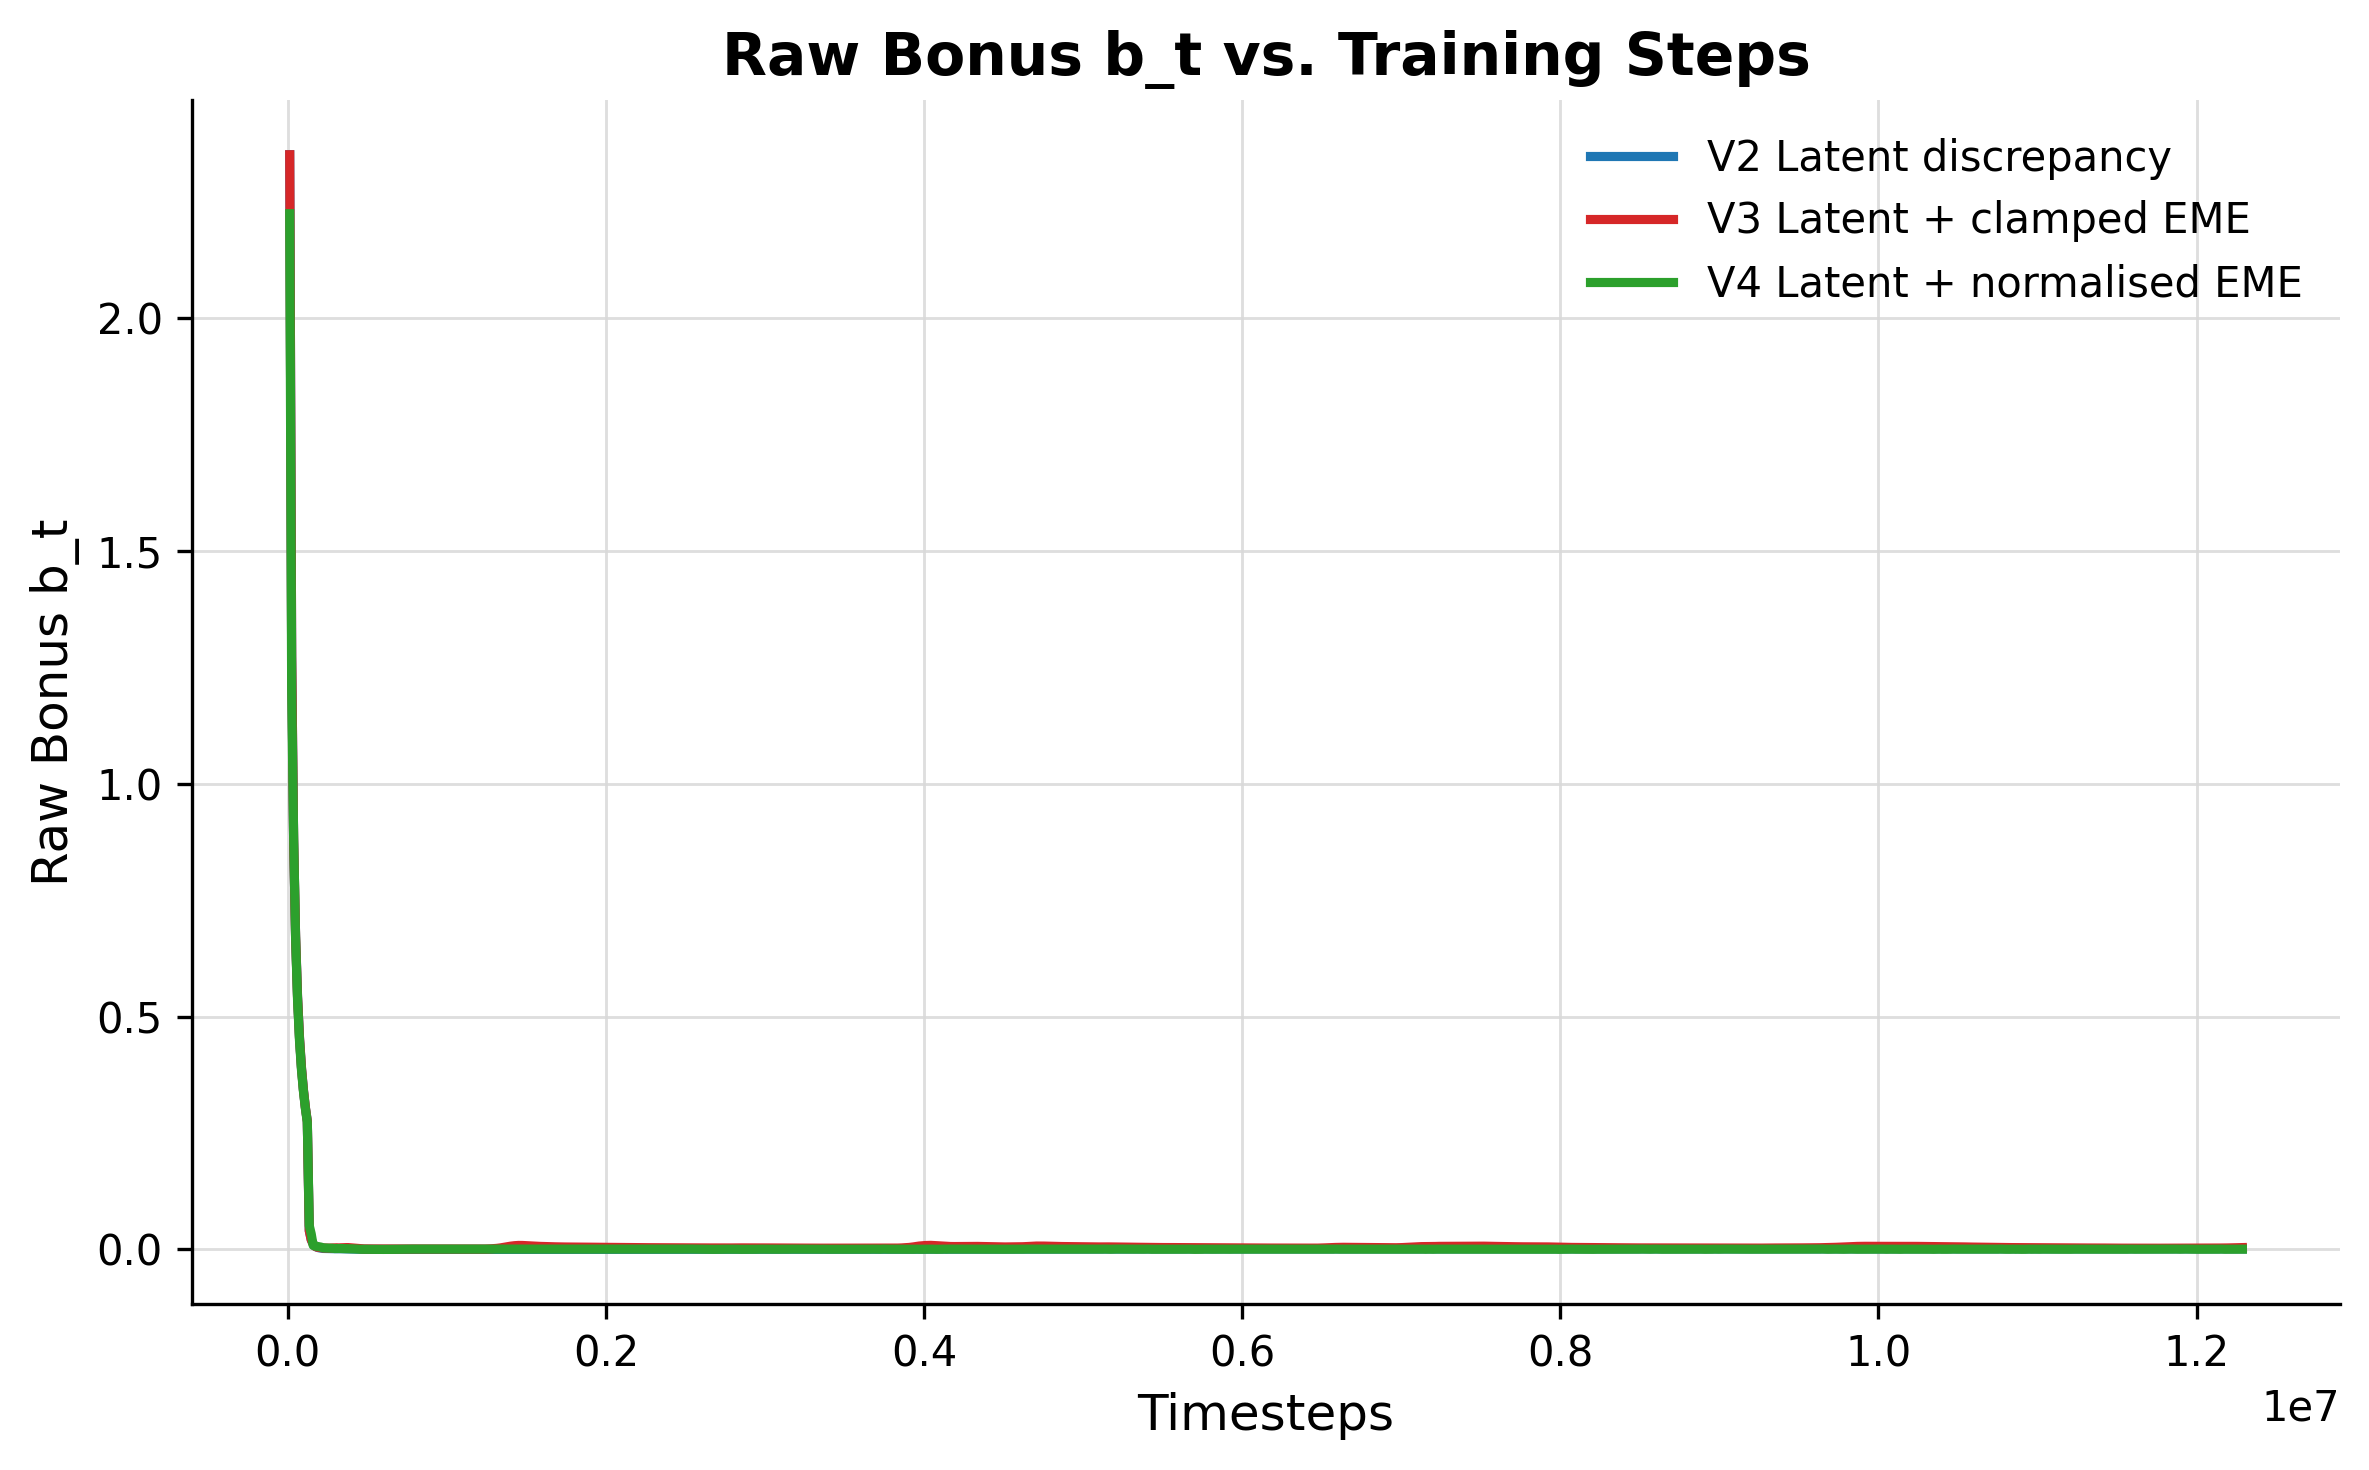

The data file committed next to this chart (first rows):
v2_latent_discrepancy_timesteps, v2_latent_discrepancy_score, v2_latent_discrepancy_score_mean, v3_latent_plus_clamped_eme_timesteps, v3_latent_plus_clamped_eme_score, v3_latent_plus_clamped_eme_score_mean, v4_latent_plus_normalised_eme_timesteps, v4_latent_plus_normalised_eme_score, v4_latent_plus_normalised_eme_score_mean
12288, 2.352, 2.352, 12288, 2.352, 2.352, 12288, 2.225, 2.225
24576, 0.1982, 1.275, 24576, 0.1982, 1.275, 24576, 0.1808, 1.203
36864, 0.09138, 0.8805, 36864, 0.09138, 0.8805, 36864, 0.2483, 0.8847
49152, 0.05269, 0.6735, 49152, 0.05269, 0.6735, 49152, 0.0219, 0.669
61440, 0.02245, 0.5433, 61440, 0.02245, 0.5433, 61440, 0.008927, 0.537
73728, 0.01295, 0.4549, 73728, 0.01295, 0.4549, 73728, 0.007234, 0.4487
86016, 0.008856, 0.3912, 86016, 0.008856, 0.3912, 86016, 0.01254, 0.3864
98304, 0.007306, 0.3432, 98304, 0.007306, 0.3432, 98304, 0.01875, 0.3404
110592, 0.002947, 0.3054, 110592, 0.002947, 0.3054, 110592, 0.006273, 0.3033
122880, 0.003116, 0.2752, 122880, 0.003116, 0.2752, 122880, 0.000834, 0.2731
135168, 0.002802, 0.04027, 135168, 0.002802, 0.04027, 135168, 0.005262, 0.05108
147456, 0.001915, 0.02064, 147456, 0.001915, 0.02064, 147456, 0.003377, 0.03334
159744, 0.002603, 0.01176, 159744, 0.002603, 0.01176, 159744, 0.002084, 0.008718
172032, 0.001214, 0.006616, 172032, 0.001276, 0.006622, 172032, 0.006923, 0.007221
184320, 0.001539, 0.004525, 184320, 0.005096, 0.004887, 184320, 0.002252, 0.006553
196608, 0.001804, 0.00341, 196608, 0.007346, 0.004326, 196608, 0.001567, 0.005987
208896, 0.001553, 0.00268, 208896, 0.002306, 0.003671, 208896, 0.002878, 0.00502
221184, 0.001557, 0.002105, 221184, 0.002233, 0.003164, 221184, 0.002259, 0.003371
233472, 0.001804, 0.001991, 233472, 0.001777, 0.003047, 233472, 0.004989, 0.003242
245760, 0.001695, 0.001849, 245760, 0.001588, 0.002894, 245760, 0.001781, 0.003337
258048, 0.001795, 0.001748, 258048, 0.00167, 0.002781, 258048, 0.0006664, 0.002878
270336, 0.0011, 0.001666, 270336, 0.004113, 0.003001, 270336, 0.001047, 0.002645
282624, 0.001741, 0.00158, 282624, 0.005065, 0.003247, 282624, 0.0007664, 0.002513
294912, 0.001027, 0.001562, 294912, 0.002662, 0.003386, 294912, 0.001455, 0.001966
307200, 0.001985, 0.001606, 307200, 0.006581, 0.003534, 307200, 0.002794, 0.00202
319488, 0.001574, 0.001583, 319488, 0.004667, 0.003266, 319488, 0.004135, 0.002277
331776, 0.0009672, 0.001524, 331776, 0.004241, 0.00346, 331776, 0.000155, 0.002005
344064, 0.0007053, 0.001439, 344064, 0.006557, 0.003892, 344064, 0.0005188, 0.001831
356352, 0.0005931, 0.001318, 356352, 0.00245, 0.003959, 356352, 0.001375, 0.001469
368640, 0.0008478, 0.001234, 368640, 0.001626, 0.003963, 368640, 0.0002598, 0.001317
380928, 0.0007007, 0.001124, 380928, 0.001454, 0.003942, 380928, 0.001936, 0.001444
393216, 0.0003498, 0.001049, 393216, 0.001036, 0.003634, 393216, 4.211108827097132e-10, 0.001339
405504, 0.0002638, 0.0009014, 405504, 0.001056, 0.003233, 405504, 2.805510404430926e-10, 0.001263
417792, 0.0002362, 0.0008223, 417792, 0.001016, 0.003068, 417792, 2.3168735101738078e-10, 0.001117
430080, 0.0001698, 0.0006407, 430080, 0.001127, 0.002523, 430080, 2.9161535874145755e-10, 0.0008379
442368, 0.0001672, 0.0005001, 442368, 0.000953, 0.002152, 442368, 3.98890737714902e-10, 0.0004244
454656, 0.0001386, 0.0004172, 454656, 0.0009709, 0.001825, 454656, 5.914850987470688e-10, 0.0004089
466944, 0.0001235, 0.0003591, 466944, 0.001058, 0.001275, 466944, 1.0098087635176944e-09, 0.000357
479232, 0.0001168, 0.0003114, 479232, 0.0008908, 0.001119, 479232, 5.052150039465408e-10, 0.0002196
491520, 0.0001108, 0.0002377, 491520, 0.001023, 0.001059, 491520, 6.38047340887719e-08, 0.0001936
503808, 9.45575389247703e-05, 0.0001771, 503808, 0.0009836, 0.001012, 503808, 6.093008232214518e-09, 7.362810655782427e-09
516096, 9.97392546272143e-05, 0.0001521, 516096, 0.00107, 0.001015, 516096, 2.5872153715707686e-08, 9.907914939082224e-09
528384, 9.890616350579269e-05, 0.0001356, 528384, 0.001033, 0.001013, 528384, 1.09397725253646e-08, 1.0973837087574375e-08
540672, 9.21522732066175e-05, 0.0001212, 540672, 0.001087, 0.00102, 540672, 1.3330839742272301e-08, 1.2283752326699868e-08
552960, 8.276191817913059e-05, 0.0001125, 552960, 0.0009188, 0.0009989, 552960, 6.442353028361196e-09, 1.2898826093661839e-08
565248, 7.734836026429548e-05, 0.0001035, 565248, 0.001021, 0.001006, 565248, 4.153725643244362e-10, 1.2900474276322792e-08
577536, 8.12064854850784e-05, 9.777144387802159e-05, 577536, 0.0009533, 0.001004, 577536, 1.0730544823197869e-11, 1.2842398820930409e-08
589824, 8.380420145689034e-05, 9.379961110956477e-05, 589824, 0.0008387, 0.000982, 589824, 4.5882327879319383e-14, 1.2741422532811425e-08
602112, 8.828494674162357e-05, 9.095187089087632e-05, 602112, 0.0009224, 0.0009852, 602112, 1.328548341646181e-19, 1.2690901032430057e-08
614400, 0.0001031, 9.01849248786372e-05, 614400, 0.0009323, 0.0009761, 614400, 9.67146493103017e-19, 6.310427623649582e-09
626688, 9.88969773440355e-05, 9.061886872056371e-05, 626688, 0.000898, 0.0009675, 626688, 3.873694700087371e-22, 5.7011268004281685e-09
638976, 8.144442267621343e-05, 8.878938552546364e-05, 638976, 0.0008661, 0.0009471, 638976, 1.9942609449315275e-23, 3.113911428857402e-09
651264, 8.439706474897928e-05, 8.73384756497823e-05, 651264, 0.0009942, 0.0009432, 651264, 0.0007403, 7.403492055144023e-05
663552, 8.182903074308949e-05, 8.630615140342949e-05, 663552, 0.0008791, 0.0009224, 663552, 0.000783, 0.0001523
675840, 7.277261071673517e-05, 8.530722065718994e-05, 675840, 0.0009192, 0.0009224, 675840, 0.0007505, 0.0002274
688128, 6.827293433768015e-05, 8.439967806452841e-05, 688128, 0.0008448, 0.0009048, 688128, 0.0007852, 0.0003059
700416, 6.21483417262425e-05, 8.249386368864483e-05, 700416, 0.00103, 0.0009124, 700416, 0.000764, 0.0003823
712704, 5.975565541878799e-05, 8.00890090848346e-05, 712704, 0.0009234, 0.0009209, 712704, 0.0007396, 0.0004563
724992, 6.5261413586389e-05, 7.778665576931114e-05, 724992, 0.0009722, 0.0009259, 724992, 0.0007512, 0.0005314
737280, 6.224345490106013e-05, 7.370219061992128e-05, 737280, 0.001, 0.0009327, 737280, 0.0007659, 0.000608
... 940 more rows
